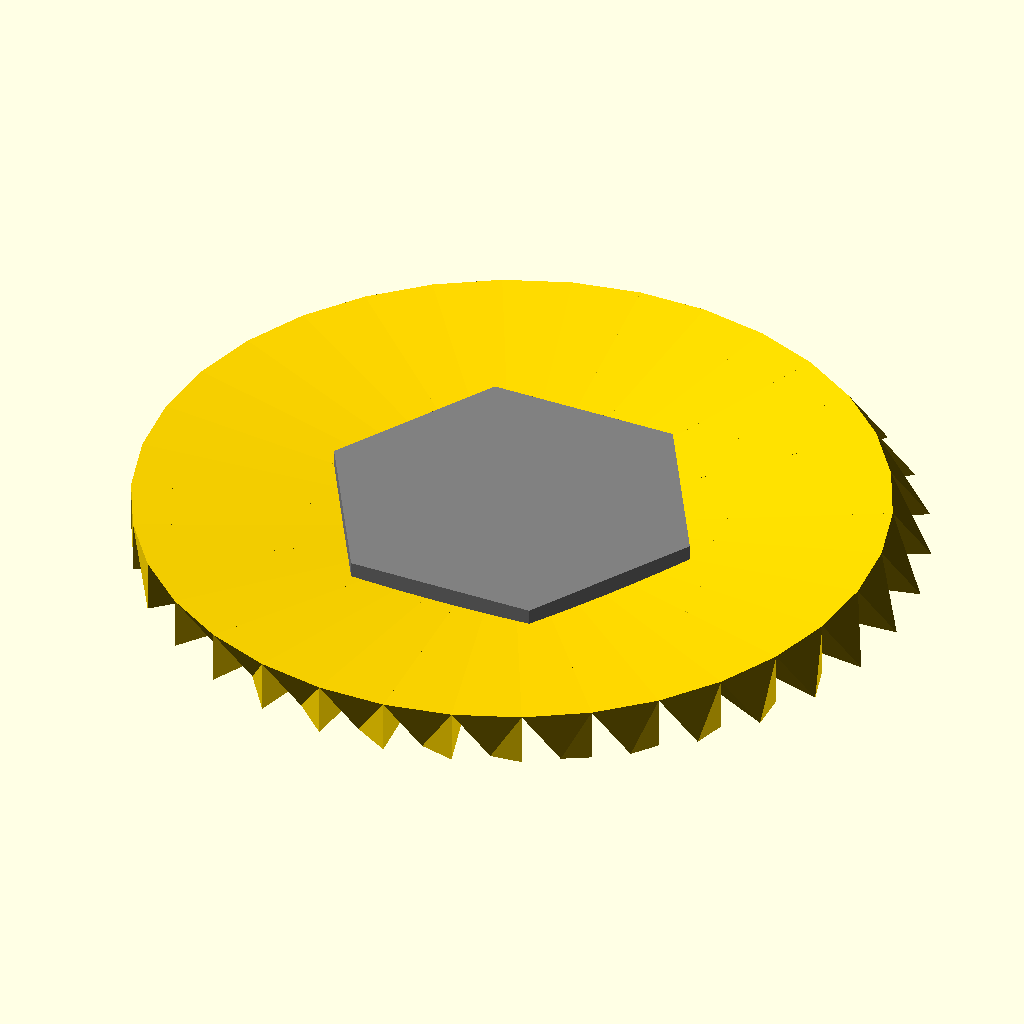
Cell 1: the model at its default parameters.
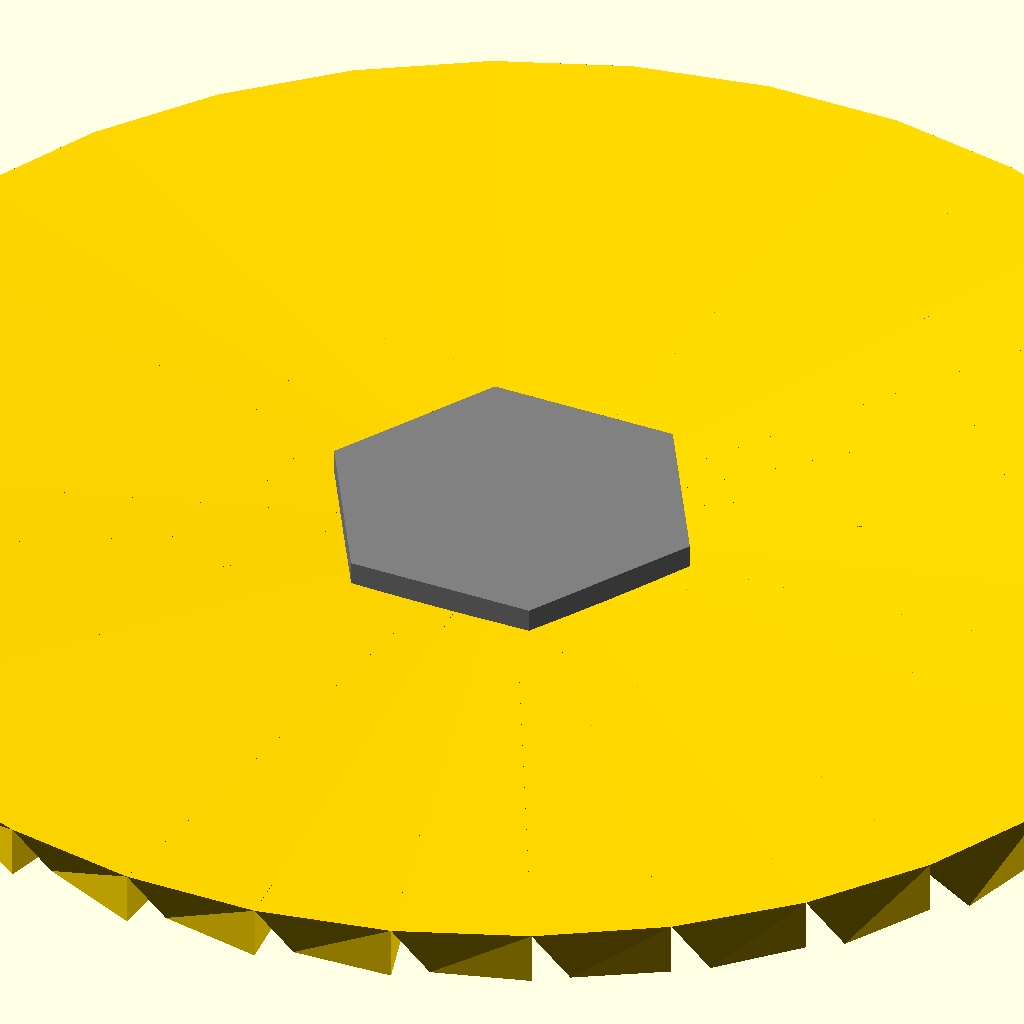
Cell 2: the same model with diametre_medaille = 140.
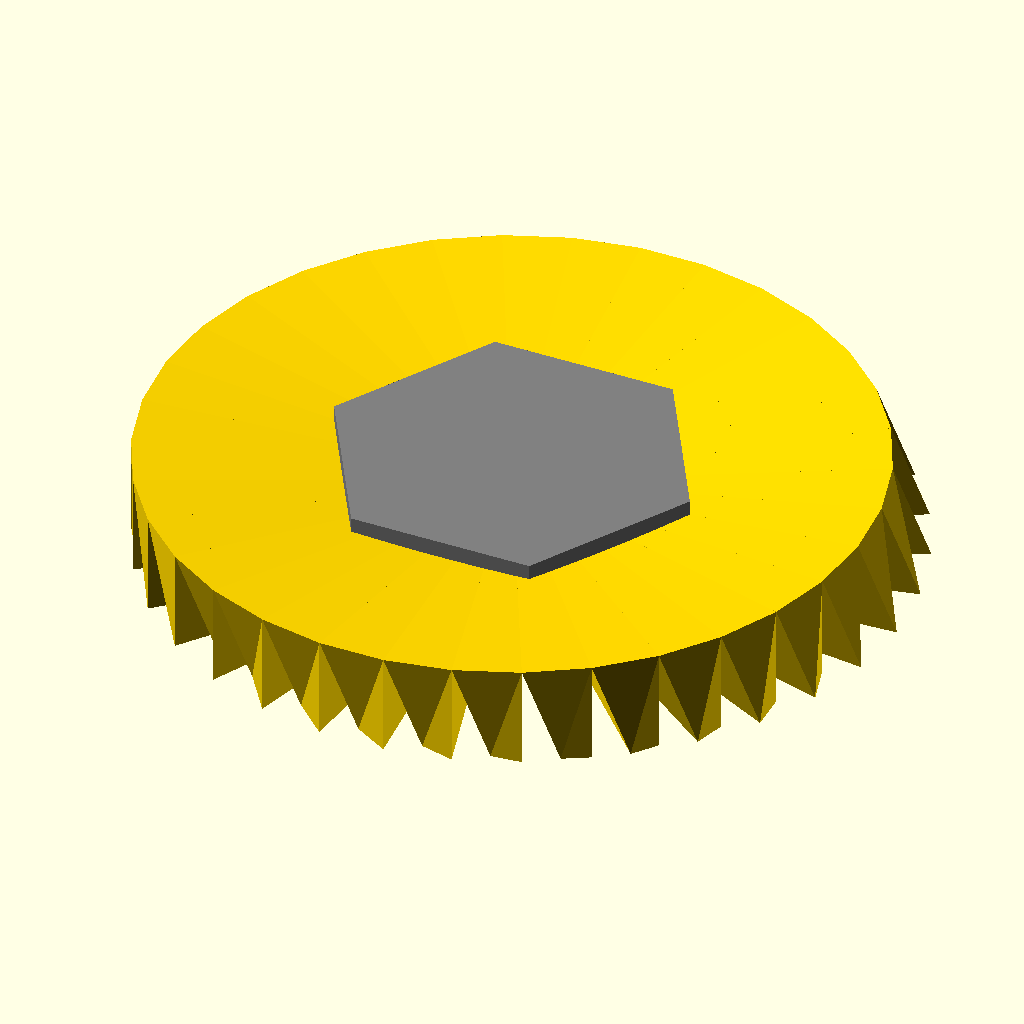
Cell 3: the same model with epaisseur_medaille = 10.
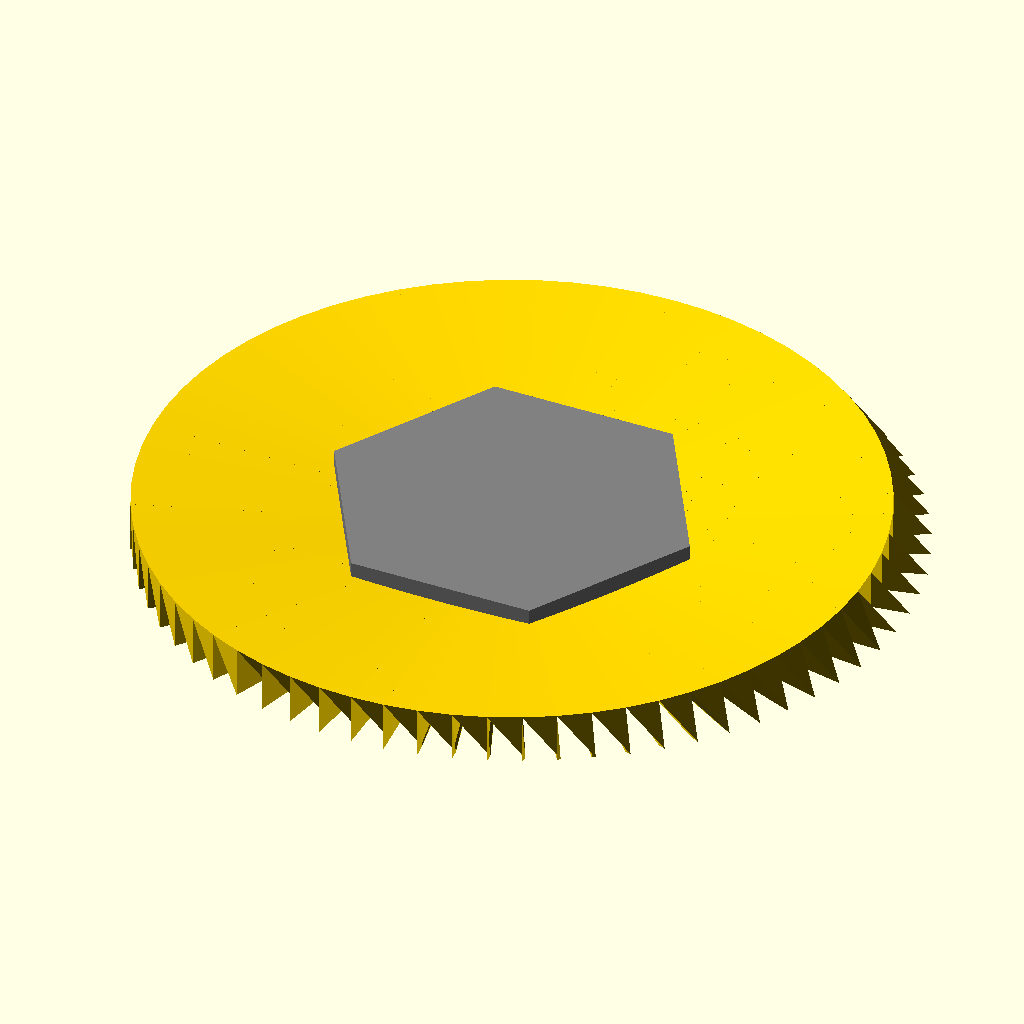
Cell 4: nb_facettes = 68 (everything else at default).
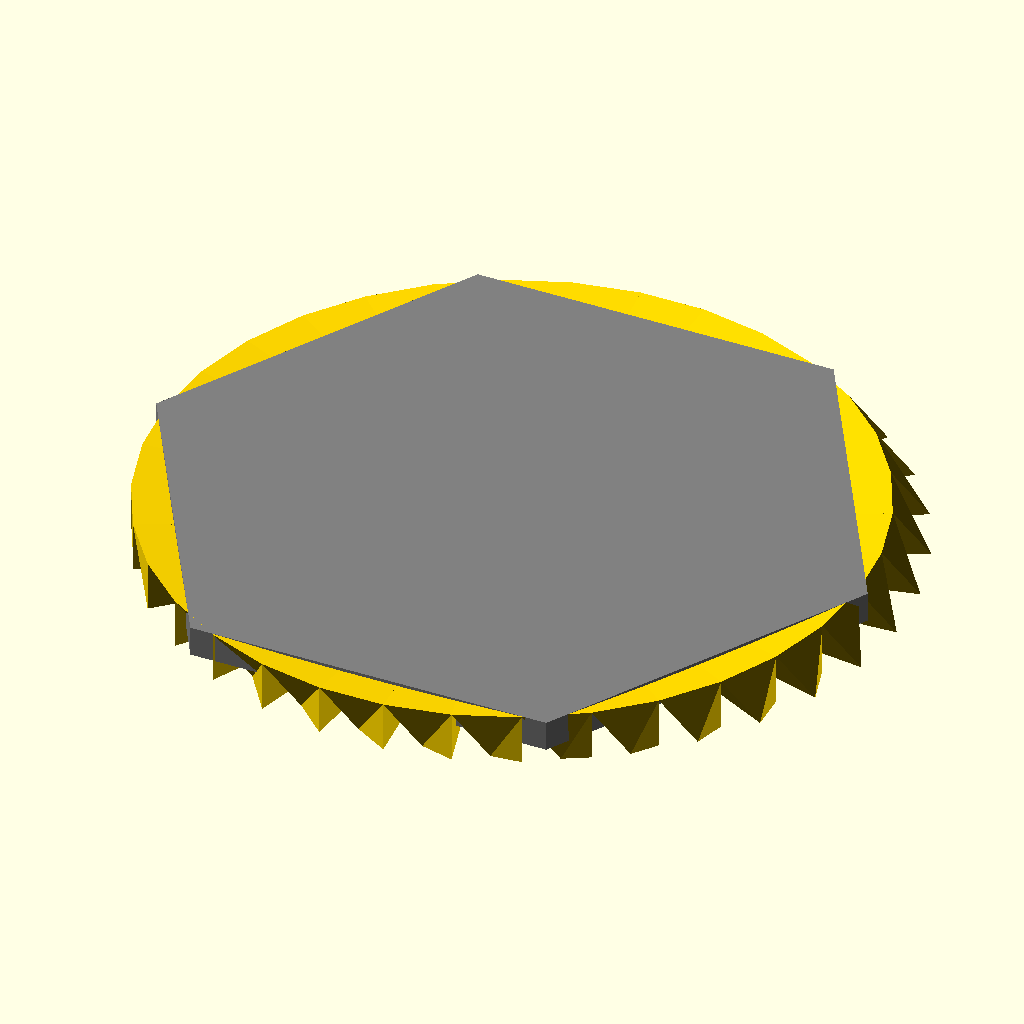
Cell 5 — diametre_hexagone set to 72, the other parameters unchanged.
All cells are drawn from one camera (rotation 55°, 0°, 25°, orthographic, colour scheme Cornfield), so only the parameter changes between them.
OpenSCAD source file medaille.scad:
// Paramètres
diametre_medaille = 70;
epaisseur_medaille = 5;
nb_facettes = 34;

diametre_hexagone = 36;
epaisseur_hexagone = 3;
prof_facette = 3; // Profondeur du "creux" (le centre des facettes est plus bas)

// Fonction pour interpolation linéaire
function lerp(a,b,t) = a + (b-a)*t;

// Motif facetté (facettes inclinées du bord au centre)
module facettes_soleil_incline() {
    for (i = [0 : nb_facettes-1]) {
        angle1 = 360/nb_facettes * i;
        angle2 = 360/nb_facettes * (i+1);
        h_centre = epaisseur_medaille-prof_facette;
        h_bord   = epaisseur_medaille;
        
        // Chaque facette = trapèze 3D, épais au bord, creusé au centre
        poly = [  
            [0, 0, h_centre],
            [cos(angle1)*diametre_medaille/2, sin(angle1)*diametre_medaille/2, h_bord],
            [cos(angle2)*diametre_medaille/2, sin(angle2)*diametre_medaille/2, h_bord]
        ];

        // Génère un prisme triangulaire 3D pour chaque facette
        polyhedron(
            points=[
                [0, 0, 0], // centre base
                [3+cos(angle1)*diametre_medaille/2, 2+sin(angle1)*diametre_medaille/2, 0], // bord base 1
                [cos(angle2)*diametre_medaille/2, sin(angle2)*diametre_medaille/2, 0], // bord base 2

                [0, 0, h_centre], // sommet centre haut
                [cos(angle1)*diametre_medaille/2, sin(angle1)*diametre_medaille/2, h_bord], // sommet bord 1
                [cos(angle2)*diametre_medaille/2, sin(angle2)*diametre_medaille/2, h_bord] // sommet bord 2
            ],
            faces=[
                [0, 1, 2],    // base dessous
                [3, 4, 5],    // dessus
                [0, 1, 4, 3], // flanc 1
                [1, 2, 5, 4], // flanc 2
                [2, 0, 3, 5]  // flanc 3
            ]
        );
    }
}

// Hexagone central en relief
module hexagone() {
    translate([0,0,epaisseur_medaille-epaisseur_hexagone])
        linear_extrude(height=epaisseur_hexagone)
            polygon(points=[
                for(i=[0:5])
                    [cos(60*i)*diametre_hexagone/2, sin(60*i)*diametre_hexagone/2]
            ]);
}

// Médaille complète
module medaille() {
    color("gold")
    facettes_soleil_incline();  // Effet soleil en relief
    color("gray")
    hexagone();                 // Hexagone central
}

medaille();
Customizer parameters (derived from the source; name, type, default, range or options):
diametre_medaille: number, default 70
epaisseur_medaille: number, default 5
nb_facettes: number, default 34
diametre_hexagone: number, default 36
epaisseur_hexagone: number, default 3
prof_facette: number, default 3
